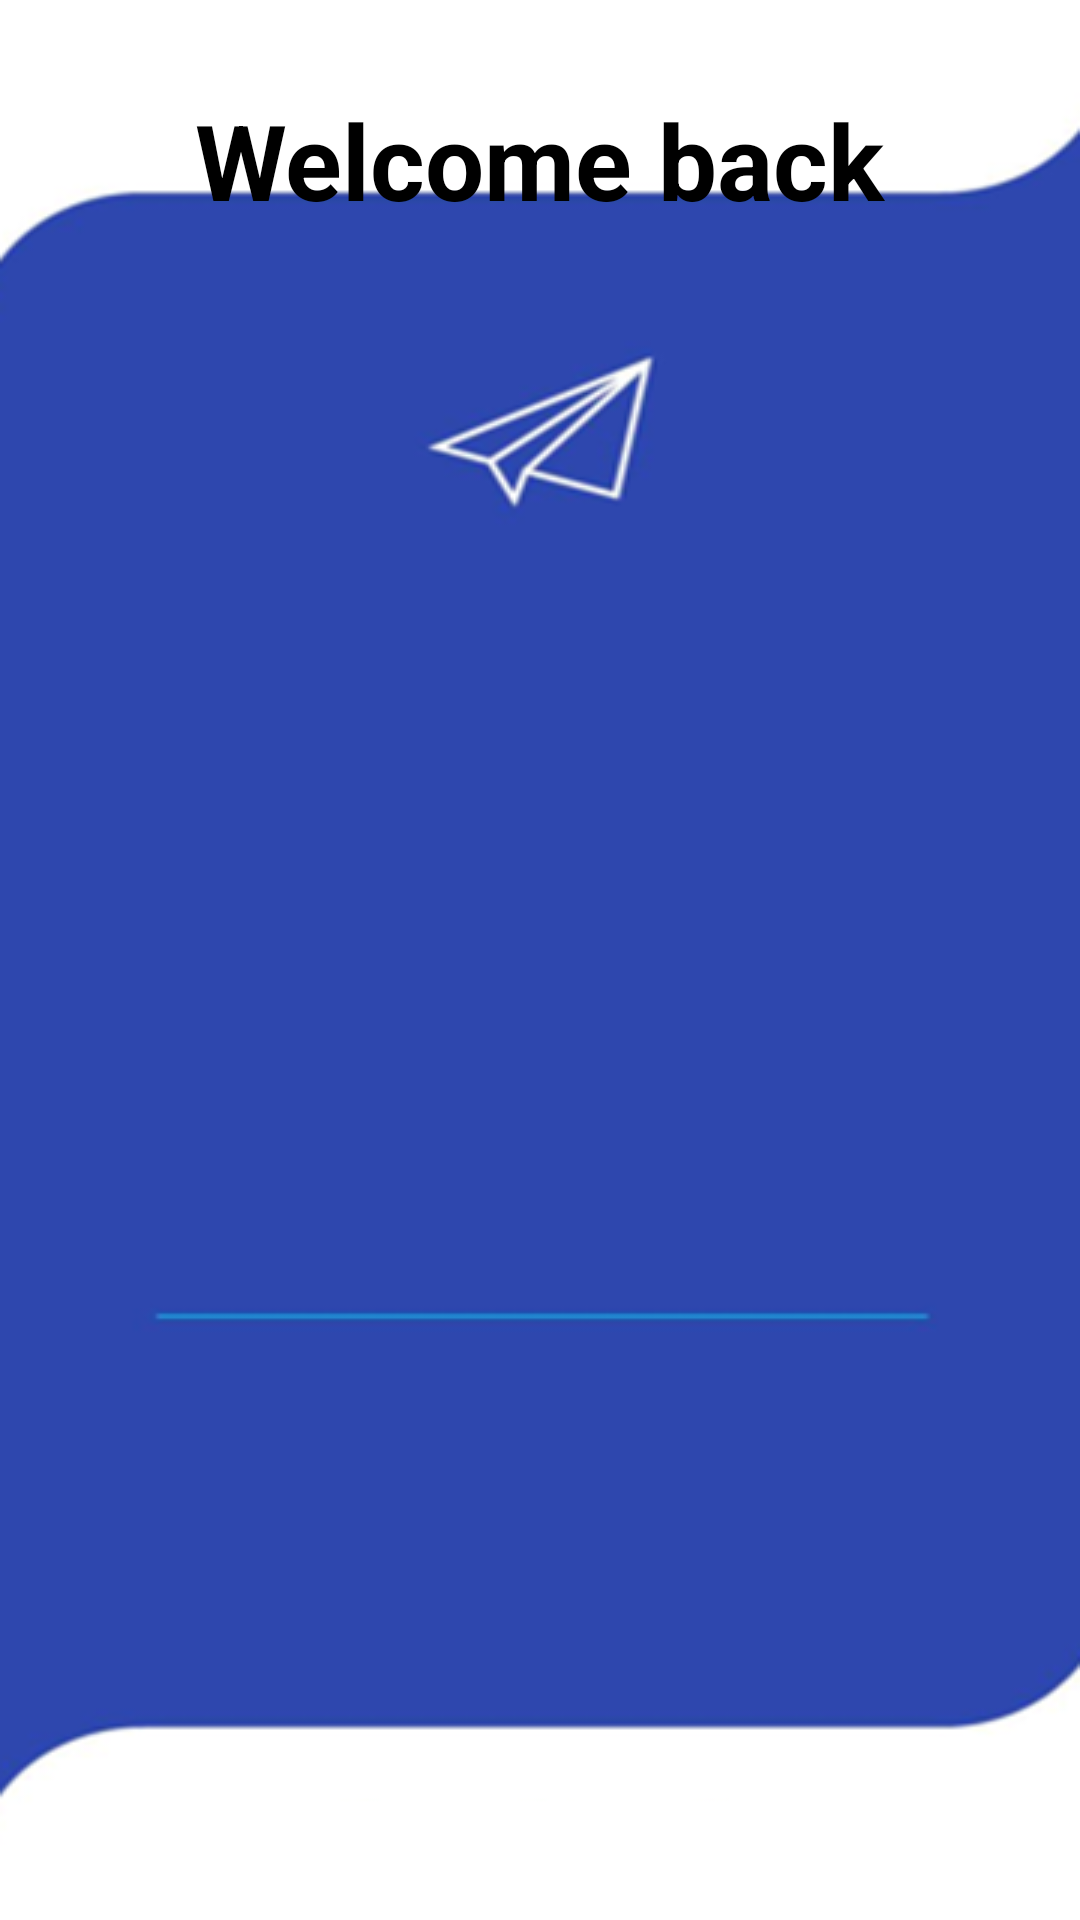

Write the Android layout XML for this screen, with the resource values it uses.
<!-- AndroidManifest.xml: application theme Theme.Project14OfAndroidCourseWithSaumyaSinghAlertDialogBoxes -->
<!-- res/layout/activity_main.xml -->
<?xml version="1.0" encoding="utf-8"?>
<LinearLayout xmlns:android="http://schemas.android.com/apk/res/android"
    xmlns:app="http://schemas.android.com/apk/res-auto"
    xmlns:tools="http://schemas.android.com/tools"
    android:layout_width="match_parent"
    android:layout_height="match_parent"
    android:orientation="vertical"
    android:background="@drawable/activity_main_background_image"
    tools:context=".MainActivity">

    <TextView
        android:id="@+id/textView"
        android:layout_width="wrap_content"
        android:layout_height="wrap_content"
        android:layout_gravity="center"
        android:layout_marginTop="30sp"
        android:textSize="35sp"
        android:textStyle="bold"
        android:textColor="@color/black"
        android:text="@string/welcome_back" />

    <ImageView
        android:id="@+id/imageView"
        android:layout_width="300dp"
        android:layout_height="300dp"
        android:layout_gravity="center"
        android:layout_marginTop="230sp"
        app:srcCompat="@drawable/android_logo1" />

    <TextView
        android:id="@+id/textView1"
        android:layout_width="wrap_content"
        android:layout_height="wrap_content"
        android:layout_gravity="center"
        android:layout_marginTop="80sp"
        android:textSize="45sp"
        android:textStyle="bold"
        android:textColor="@color/white"
        android:text="@string/alert_dialog_boxes" />

    <TextView
        android:id="@+id/textView2"
        android:layout_width="wrap_content"
        android:layout_height="wrap_content"
        android:layout_gravity="center"
        android:layout_marginTop="140sp"
        android:textSize="35sp"
        android:textStyle="bold"
        android:textColor="@color/black"
        android:text="@string/com_ritikcoder" />

</LinearLayout>
<!-- resources referenced by this layout -->
<resources>
  <!-- drawable activity_main_background_image: png bitmap (drawable, 22796 bytes) -->
  <string name="alert_dialog_boxes">Alert dialog boxes</string>
  <string name="com_ritikcoder">com.RitikCoder</string>
  <string name="welcome_back">Welcome back</string>
  <style name="Theme.Project14OfAndroidCourseWithSaumyaSinghAlertDialogBoxes" parent="Base.Theme.Project14OfAndroidCourseWithSaumyaSinghAlertDialogBoxes" />
  <style name="Base.Theme.Project14OfAndroidCourseWithSaumyaSinghAlertDialogBoxes" parent="Theme.Material3.DayNight.NoActionBar">
          
          
      </style>
  <!-- not gathered from this repository: default colours our renderer supplied (Android Studio template values) -->
  <color name="black">#FF000000</color>
  <color name="white">#FFFFFFFF</color>
</resources>
